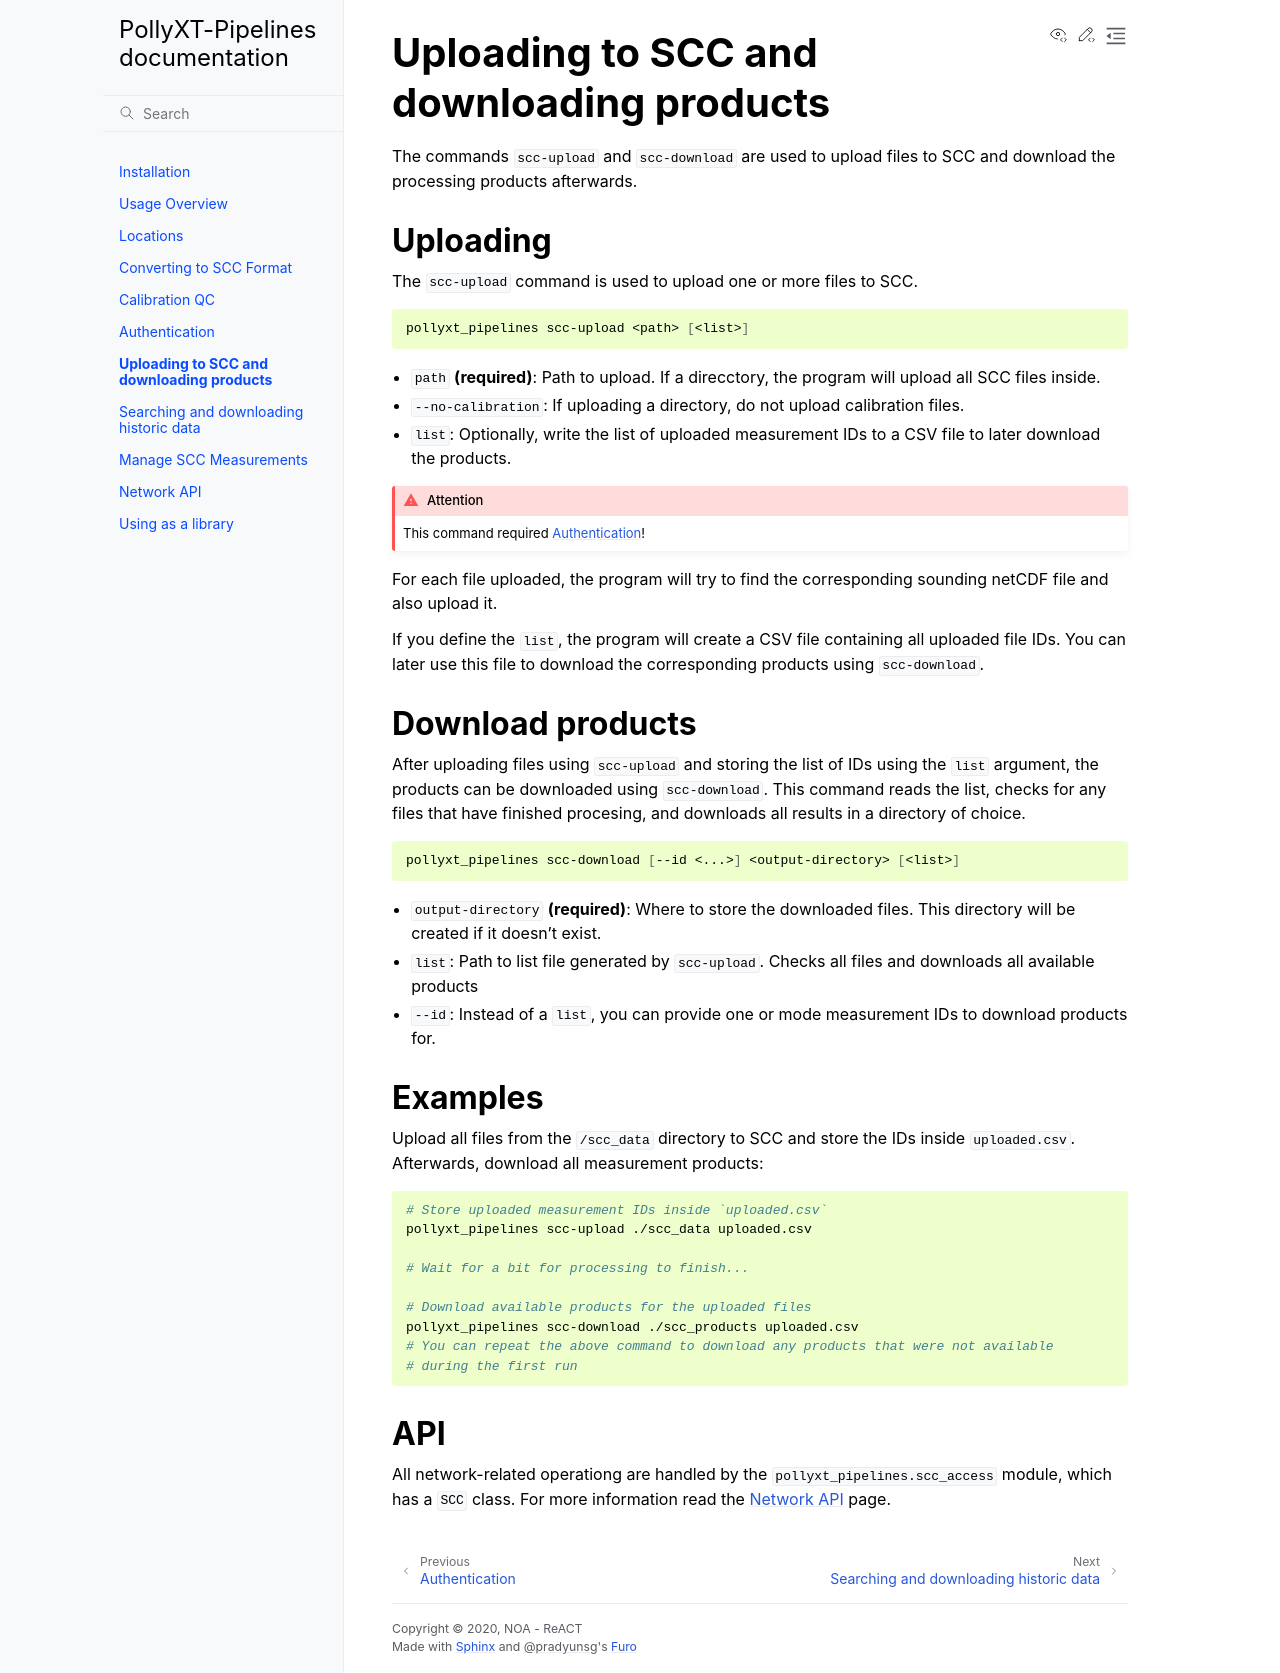

repository: NOA-ReACT/PollyXT-SCC-Pipelines · page: scc-upload-download.html · generator: sphinx

*****************************************
Uploading to SCC and downloading products
*****************************************

The commands :code:`scc-upload` and :code:`scc-download` are used to upload files to SCC and download
the processing products afterwards.


Uploading
=========

The :code:`scc-upload` command is used to upload one or more files to SCC.

.. code-block:: sh

  pollyxt_pipelines scc-upload <path> [<list>]

* :code:`path` **(required)**: Path to upload. If a direcctory, the program will upload all SCC files inside.
* :code:`--no-calibration`: If uploading a directory, do not upload calibration files.
* :code:`list`: Optionally, write the list of uploaded measurement IDs to a CSV file to later download the products.

.. attention:: This command required :doc:`Authentication <auth>`!


For each file uploaded, the program will try to find the corresponding sounding netCDF file and
also upload it.

If you define the :code:`list`, the program will create a CSV file containing all uploaded file IDs.
You can later use this file to download the corresponding products using
:code:`scc-download`.



Download products
=================

After uploading files using :code:`scc-upload` and storing the list of IDs using the :code:`list`
argument, the products can be downloaded using :code:`scc-download`. This command reads the list,
checks for any files that have finished procesing, and downloads all results in a directory of choice.

.. code-block:: sh

   pollyxt_pipelines scc-download [--id <...>] <output-directory> [<list>]

* :code:`output-directory` **(required)**: Where to store the downloaded files. This directory will be created if it doesn't exist.
* :code:`list`: Path to list file generated by `scc-upload`. Checks all files and downloads all available products
* :code:`--id`: Instead of a :code:`list`, you can provide one or mode measurement IDs to download products for.



Examples
========

Upload all files from the `./scc_data` directory to SCC and store the IDs inside `uploaded.csv`.
Afterwards, download all measurement products:

.. code-block:: sh

  # Store uploaded measurement IDs inside `uploaded.csv`
  pollyxt_pipelines scc-upload ./scc_data uploaded.csv

  # Wait for a bit for processing to finish...

  # Download available products for the uploaded files
  pollyxt_pipelines scc-download ./scc_products uploaded.csv
  # You can repeat the above command to download any products that were not available
  # during the first run




API
===

All network-related operationg are handled by the :code:`pollyxt_pipelines.scc_access` module, which
has a :code:`SCC` class. For more information read the :doc:`Network API <network-api>` page.
